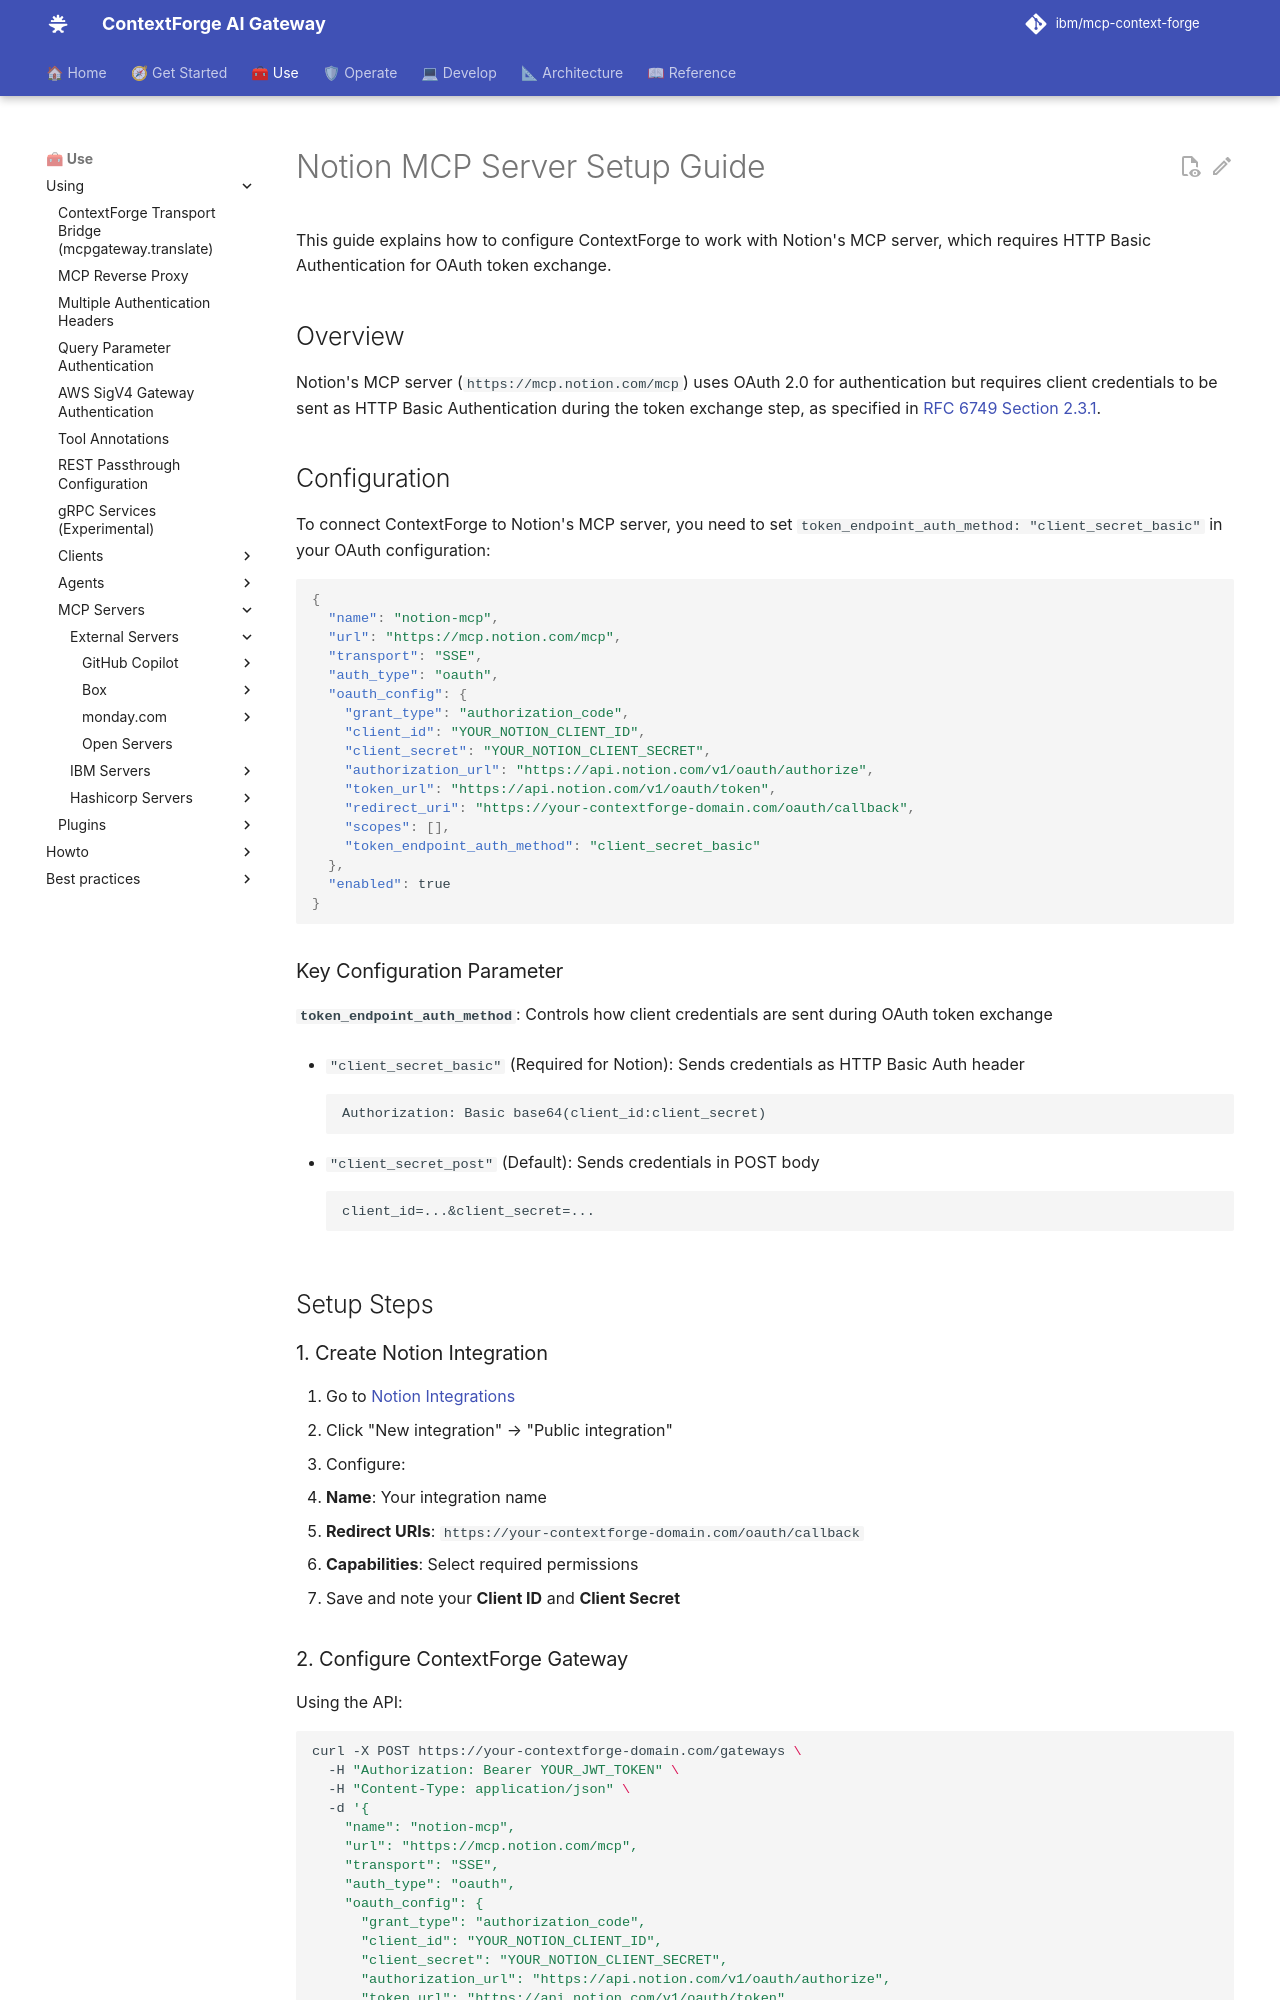

repository: IBM/mcp-context-forge · page: 1.1.x/using/servers/external/notion-mcp-setup/index.html · generator: mkdocs

# Notion MCP Server Setup Guide

This guide explains how to configure ContextForge to work with Notion's MCP server, which requires HTTP Basic Authentication for OAuth token exchange.

## Overview

Notion's MCP server (`https://mcp.notion.com/mcp`) uses OAuth 2.0 for authentication but requires client credentials to be sent as HTTP Basic Authentication during the token exchange step, as specified in [RFC 6749 Section 2.3.1](https://datatracker.ietf.org/doc/html/rfc6749#section-2.3.1).

## Configuration

To connect ContextForge to Notion's MCP server, you need to set `token_endpoint_auth_method: "client_secret_basic"` in your OAuth configuration:

```json
{
  "name": "notion-mcp",
  "url": "https://mcp.notion.com/mcp",
  "transport": "SSE",
  "auth_type": "oauth",
  "oauth_config": {
    "grant_type": "authorization_code",
    "client_id": "YOUR_NOTION_CLIENT_ID",
    "client_secret": "YOUR_NOTION_CLIENT_SECRET",
    "authorization_url": "https://api.notion.com/v1/oauth/authorize",
    "token_url": "https://api.notion.com/v1/oauth/token",
    "redirect_uri": "https://your-contextforge-domain.com/oauth/callback",
    "scopes": [],
    "token_endpoint_auth_method": "client_secret_basic"
  },
  "enabled": true
}
```

### Key Configuration Parameter

**`token_endpoint_auth_method`**: Controls how client credentials are sent during OAuth token exchange

- `"client_secret_basic"` (Required for Notion): Sends credentials as HTTP Basic Auth header
  ```
  Authorization: Basic base64(client_id:client_secret)
  ```

- `"client_secret_post"` (Default): Sends credentials in POST body
  ```
  client_id=...&client_secret=...
  ```

## Setup Steps

### 1. Create Notion Integration

1. Go to [Notion Integrations](https://www.notion.so/my-integrations)
2. Click "New integration" → "Public integration"
3. Configure:
   - **Name**: Your integration name
   - **Redirect URIs**: `https://your-contextforge-domain.com/oauth/callback`
   - **Capabilities**: Select required permissions
4. Save and note your **Client ID** and **Client Secret**
